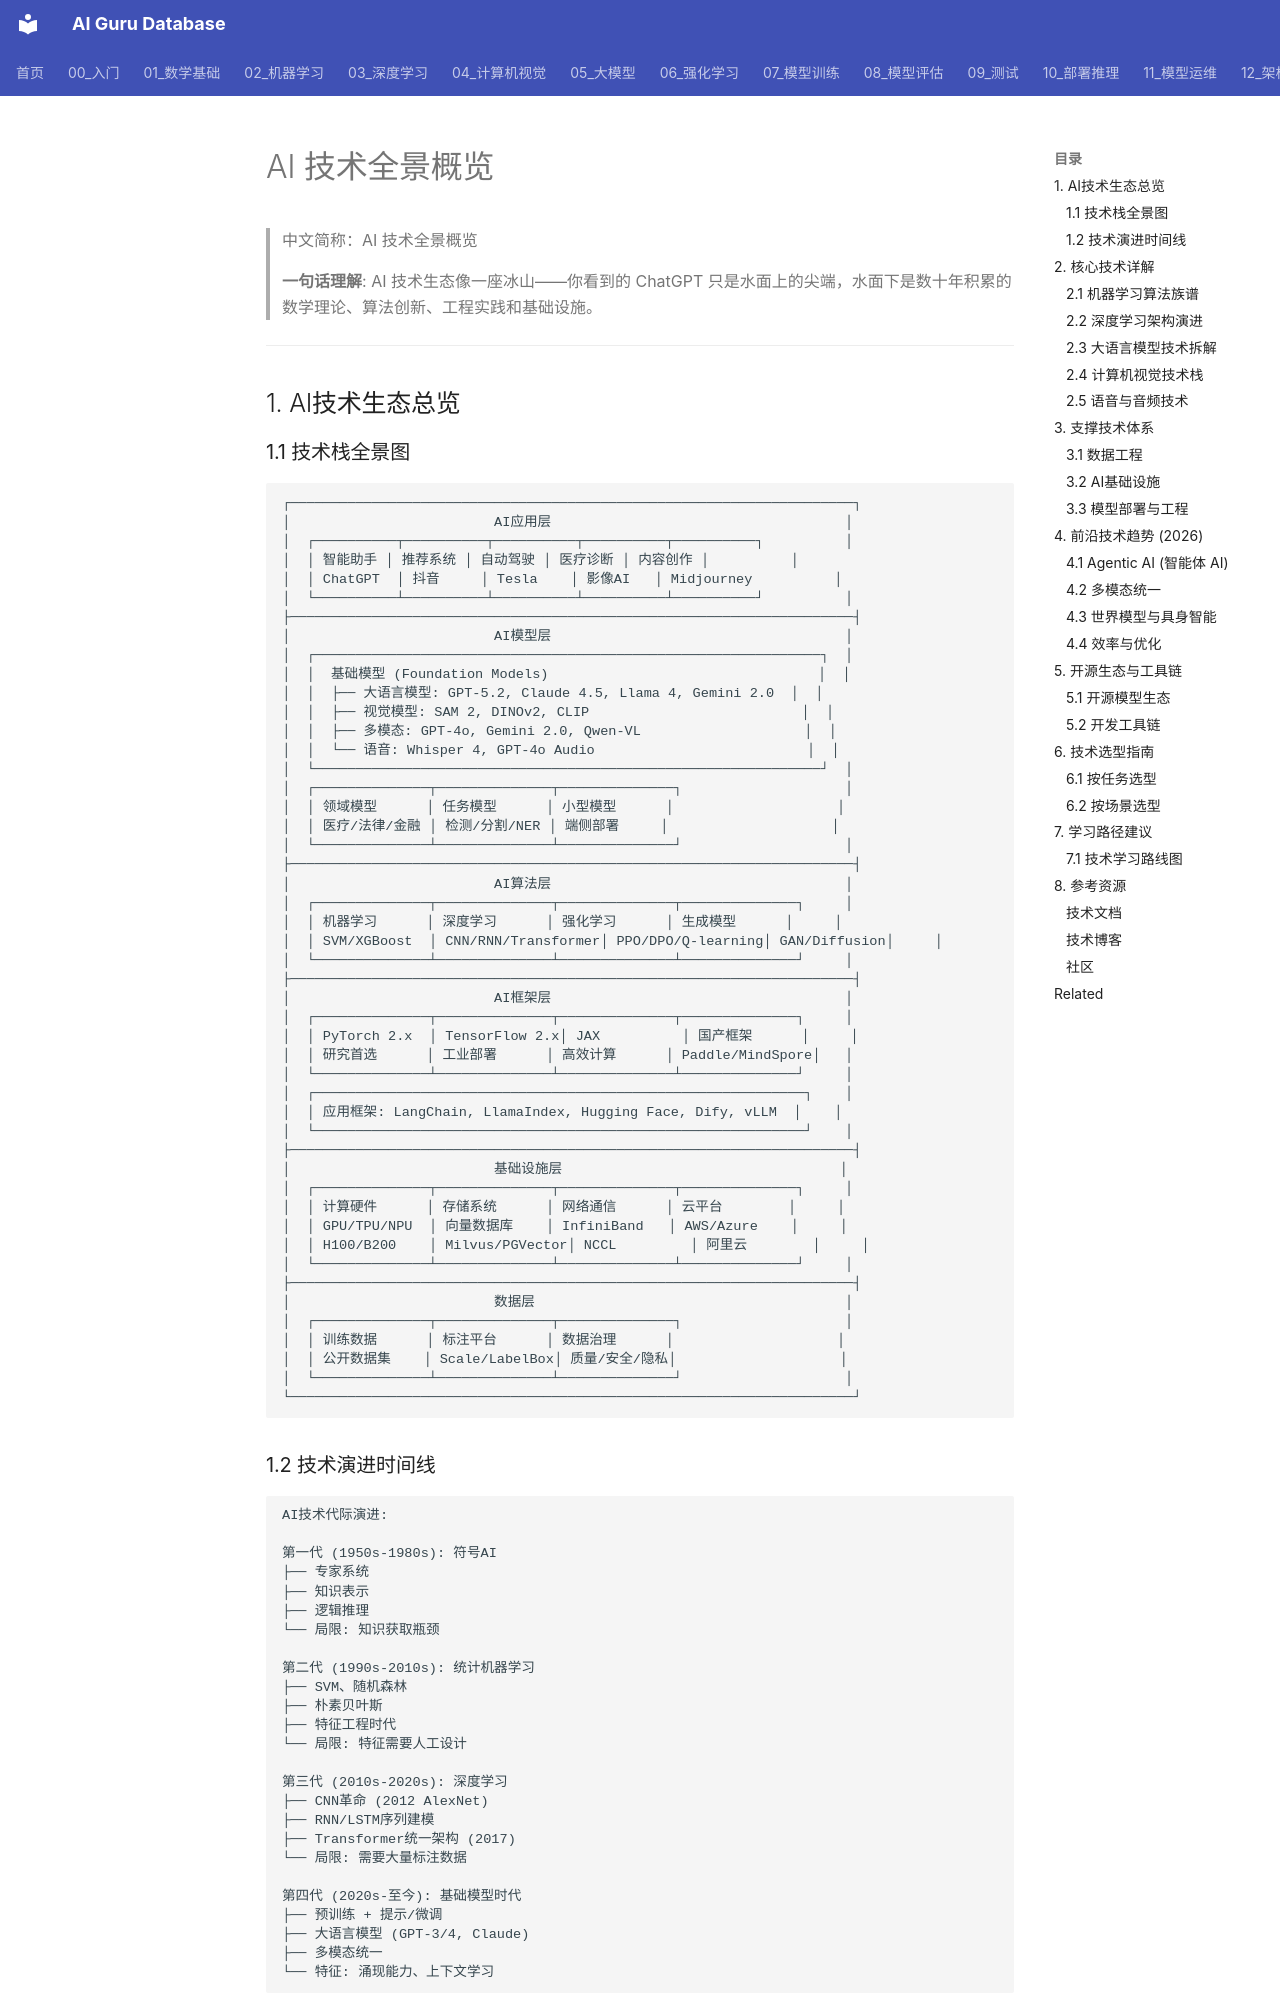

repository: ai-guru-global/ai-guru-database · page: 00_入门/02_技术概览/05_AI技术全景/index.html · generator: mkdocs

---
title: AI技术全景概览
category: 00-ai-introduction
tags: ["ai", "landscape", "overview", "ecosystem"]
summary: "AI技术生态像一座冰山——你看到的ChatGPT只是水面上的尖端，水面下是数十年积累的数学理论、算法创新、工程实践和基础设施。"
created: 2026-05-31
updated: 2026-05-31
tier: supporting
aliases:
  - "Ai Technology Landscape"
  - "AI Technology Landscape"
  - AI_Technology_Landscape
sources: []

name_zh: "AI技术全景概览"
---
# AI 技术全景概览

> 中文简称：AI 技术全景概览

> **一句话理解**: AI 技术生态像一座冰山——你看到的 ChatGPT 只是水面上的尖端，水面下是数十年积累的数学理论、算法创新、工程实践和基础设施。

---

## 1. AI技术生态总览
